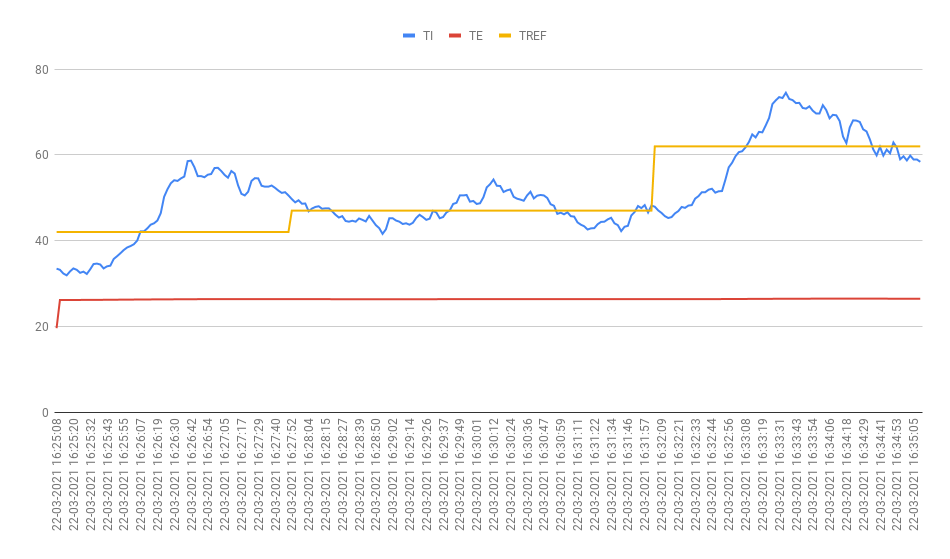

The data file committed next to this chart (first rows):
Data/hora, TI, TE, TREF, Intensidade
22-03-2021 16:25:08, 33.46, 19.58, 42, 93.92
22-03-2021 16:25:11, 33.19, 26.15, 42, 70.18
22-03-2021 16:25:13, 32.33, 26.15, 42, 93.81
22-03-2021 16:25:15, 31.9, 26.16, 42, 100
22-03-2021 16:25:18, 32.82, 26.16, 42, 100
22-03-2021 16:25:20, 33.52, 26.16, 42, 100
22-03-2021 16:25:22, 33.19, 26.16, 42, 100
22-03-2021 16:25:25, 32.5, 26.17, 42, 100
22-03-2021 16:25:27, 32.76, 26.17, 42, 100
22-03-2021 16:25:29, 32.23, 26.17, 42, 100
22-03-2021 16:25:32, 33.3, 26.17, 42, 100
22-03-2021 16:25:34, 34.54, 26.18, 42, 100
22-03-2021 16:25:36, 34.64, 26.18, 42, 100
22-03-2021 16:25:39, 34.43, 26.19, 42, 100
22-03-2021 16:25:41, 33.52, 26.2, 42, 100
22-03-2021 16:25:43, 34, 26.2, 42, 100
22-03-2021 16:25:46, 34.16, 26.21, 42, 100
22-03-2021 16:25:48, 35.72, 26.22, 42, 100
22-03-2021 16:25:50, 36.36, 26.22, 42, 100
22-03-2021 16:25:53, 37.06, 26.23, 42, 100
22-03-2021 16:25:55, 37.81, 26.24, 42, 100
22-03-2021 16:25:57, 38.4, 26.24, 42, 100
22-03-2021 16:26:00, 38.73, 26.25, 42, 100
22-03-2021 16:26:02, 39.16, 26.25, 42, 100
22-03-2021 16:26:05, 40.01, 26.26, 42, 100
22-03-2021 16:26:07, 42.16, 26.26, 42, 96.87
22-03-2021 16:26:09, 42.16, 26.27, 42, 98.7
22-03-2021 16:26:12, 42.86, 26.28, 42, 90.69
22-03-2021 16:26:14, 43.72, 26.28, 42, 83
22-03-2021 16:26:16, 44.04, 26.29, 42, 81.6
22-03-2021 16:26:19, 44.69, 26.29, 42, 73.01
22-03-2021 16:26:21, 46.41, 26.3, 42, 55.6
22-03-2021 16:26:23, 50.22, 26.3, 42, 15.15
22-03-2021 16:26:26, 51.99, 26.3, 42, -14.61
22-03-2021 16:26:28, 53.39, 26.31, 42, -41.09
22-03-2021 16:26:30, 54.09, 26.31, 42, -64.57
22-03-2021 16:26:33, 53.93, 26.32, 42, -84.12
22-03-2021 16:26:35, 54.52, 26.32, 42, -100
22-03-2021 16:26:37, 54.95, 26.33, 42, -100
22-03-2021 16:26:40, 58.54, 26.33, 42, -100
22-03-2021 16:26:42, 58.65, 26.33, 42, -100
22-03-2021 16:26:44, 57.15, 26.34, 42, -100
22-03-2021 16:26:47, 55.05, 26.34, 42, -100
22-03-2021 16:26:49, 55.05, 26.34, 42, -100
22-03-2021 16:26:51, 54.79, 26.35, 42, -100
22-03-2021 16:26:54, 55.38, 26.35, 42, -100
22-03-2021 16:26:56, 55.54, 26.35, 42, -100
22-03-2021 16:26:58, 56.93, 26.36, 42, -100
22-03-2021 16:27:01, 56.99, 26.36, 42, -100
22-03-2021 16:27:03, 56.24, 26.36, 42, -100
22-03-2021 16:27:05, 55.32, 26.36, 42, -100
22-03-2021 16:27:08, 54.68, 26.36, 42, -100
22-03-2021 16:27:10, 56.24, 26.36, 42, -100
22-03-2021 16:27:12, 55.64, 26.36, 42, -100
22-03-2021 16:27:15, 52.91, 26.36, 42, -100
22-03-2021 16:27:17, 50.92, 26.36, 42, -100
22-03-2021 16:27:19, 50.54, 26.36, 42, -100
22-03-2021 16:27:22, 51.4, 26.36, 42, -100
22-03-2021 16:27:24, 53.93, 26.36, 42, -100
22-03-2021 16:27:26, 54.57, 26.36, 42, -100
... 198 more rows
